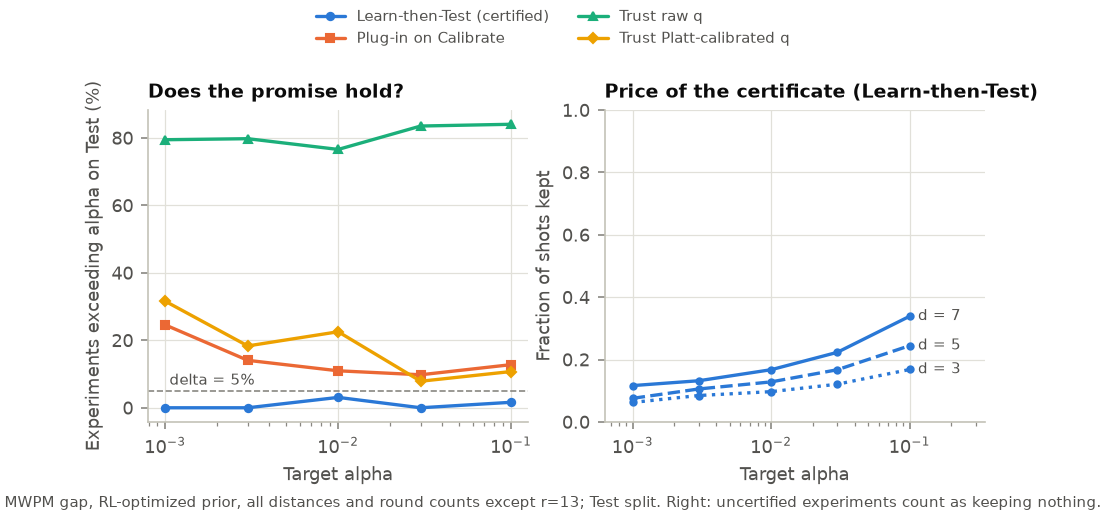

The data file committed next to this chart (first rows):
key, distance, patch, basis, rounds, method, prior, alpha, rule, keep, cal_n, cal_errors, test_n, test_errors, test_rate, exceed, sig_exceed
d3_at_q10_7/X/r01, 3, q10_7, X, 1, mwpm_gap, si1000, 0.001, ltt, 0.9, 13505, 5, 13455, 8, 0.0005946, 0, 0
d3_at_q10_7/X/r01, 3, q10_7, X, 1, mwpm_gap, si1000, 0.001, plugin, 0.9, 13505, 5, 13455, 8, 0.0005946, 0, 0
d3_at_q10_7/X/r01, 3, q10_7, X, 1, mwpm_gap, si1000, 0.001, naive_raw, 0.95, 14313, 23, 14241, 27, 0.001896, 1, 1
d3_at_q10_7/X/r01, 3, q10_7, X, 1, mwpm_gap, si1000, 0.001, naive_platt, 0.9, 13505, 5, 13455, 8, 0.0005946, 0, 0
d3_at_q10_7/X/r01, 3, q10_7, X, 1, mwpm_gap, si1000, 0.003, ltt, 0.95, 14313, 23, 14241, 27, 0.001896, 0, 0
d3_at_q10_7/X/r01, 3, q10_7, X, 1, mwpm_gap, si1000, 0.003, plugin, 0.95, 14313, 23, 14241, 27, 0.001896, 0, 0
d3_at_q10_7/X/r01, 3, q10_7, X, 1, mwpm_gap, si1000, 0.003, naive_raw, 1.0, 15000, 52, 15000, 76, 0.005067, 1, 1
d3_at_q10_7/X/r01, 3, q10_7, X, 1, mwpm_gap, si1000, 0.003, naive_platt, 0.95, 14313, 23, 14241, 27, 0.001896, 0, 0
d3_at_q10_7/X/r01, 3, q10_7, X, 1, mwpm_gap, si1000, 0.01, ltt, 1.0, 15000, 52, 15000, 76, 0.005067, 0, 0
d3_at_q10_7/X/r01, 3, q10_7, X, 1, mwpm_gap, si1000, 0.01, plugin, 1.0, 15000, 52, 15000, 76, 0.005067, 0, 0
d3_at_q10_7/X/r01, 3, q10_7, X, 1, mwpm_gap, si1000, 0.01, naive_raw, 1.0, 15000, 52, 15000, 76, 0.005067, 0, 0
d3_at_q10_7/X/r01, 3, q10_7, X, 1, mwpm_gap, si1000, 0.01, naive_platt, 1.0, 15000, 52, 15000, 76, 0.005067, 0, 0
d3_at_q10_7/X/r01, 3, q10_7, X, 1, mwpm_gap, si1000, 0.03, ltt, 1.0, 15000, 52, 15000, 76, 0.005067, 0, 0
d3_at_q10_7/X/r01, 3, q10_7, X, 1, mwpm_gap, si1000, 0.03, plugin, 1.0, 15000, 52, 15000, 76, 0.005067, 0, 0
d3_at_q10_7/X/r01, 3, q10_7, X, 1, mwpm_gap, si1000, 0.03, naive_raw, 1.0, 15000, 52, 15000, 76, 0.005067, 0, 0
d3_at_q10_7/X/r01, 3, q10_7, X, 1, mwpm_gap, si1000, 0.03, naive_platt, 1.0, 15000, 52, 15000, 76, 0.005067, 0, 0
d3_at_q10_7/X/r01, 3, q10_7, X, 1, mwpm_gap, si1000, 0.1, ltt, 1.0, 15000, 52, 15000, 76, 0.005067, 0, 0
d3_at_q10_7/X/r01, 3, q10_7, X, 1, mwpm_gap, si1000, 0.1, plugin, 1.0, 15000, 52, 15000, 76, 0.005067, 0, 0
d3_at_q10_7/X/r01, 3, q10_7, X, 1, mwpm_gap, si1000, 0.1, naive_raw, 1.0, 15000, 52, 15000, 76, 0.005067, 0, 0
d3_at_q10_7/X/r01, 3, q10_7, X, 1, mwpm_gap, si1000, 0.1, naive_platt, 1.0, 15000, 52, 15000, 76, 0.005067, 0, 0
d3_at_q10_7/X/r01, 3, q10_7, X, 1, mwpm_gap, rl, 0.001, ltt, 0.9, 13538, 1, 13493, 3, 0.0002223, 0, 0
d3_at_q10_7/X/r01, 3, q10_7, X, 1, mwpm_gap, rl, 0.001, plugin, 0.9, 13538, 1, 13493, 3, 0.0002223, 0, 0
d3_at_q10_7/X/r01, 3, q10_7, X, 1, mwpm_gap, rl, 0.001, naive_raw, 0.95, 14286, 17, 14225, 24, 0.001687, 1, 1
d3_at_q10_7/X/r01, 3, q10_7, X, 1, mwpm_gap, rl, 0.001, naive_platt, 0.9, 13538, 1, 13493, 3, 0.0002223, 0, 0
d3_at_q10_7/X/r01, 3, q10_7, X, 1, mwpm_gap, rl, 0.003, ltt, 0.95, 14286, 17, 14225, 24, 0.001687, 0, 0
d3_at_q10_7/X/r01, 3, q10_7, X, 1, mwpm_gap, rl, 0.003, plugin, 0.95, 14286, 17, 14225, 24, 0.001687, 0, 0
d3_at_q10_7/X/r01, 3, q10_7, X, 1, mwpm_gap, rl, 0.003, naive_raw, 1.0, 15000, 51, 15000, 79, 0.005267, 1, 1
d3_at_q10_7/X/r01, 3, q10_7, X, 1, mwpm_gap, rl, 0.003, naive_platt, 0.95, 14286, 17, 14225, 24, 0.001687, 0, 0
d3_at_q10_7/X/r01, 3, q10_7, X, 1, mwpm_gap, rl, 0.01, ltt, 1.0, 15000, 51, 15000, 79, 0.005267, 0, 0
d3_at_q10_7/X/r01, 3, q10_7, X, 1, mwpm_gap, rl, 0.01, plugin, 1.0, 15000, 51, 15000, 79, 0.005267, 0, 0
d3_at_q10_7/X/r01, 3, q10_7, X, 1, mwpm_gap, rl, 0.01, naive_raw, 1.0, 15000, 51, 15000, 79, 0.005267, 0, 0
d3_at_q10_7/X/r01, 3, q10_7, X, 1, mwpm_gap, rl, 0.01, naive_platt, 1.0, 15000, 51, 15000, 79, 0.005267, 0, 0
d3_at_q10_7/X/r01, 3, q10_7, X, 1, mwpm_gap, rl, 0.03, ltt, 1.0, 15000, 51, 15000, 79, 0.005267, 0, 0
d3_at_q10_7/X/r01, 3, q10_7, X, 1, mwpm_gap, rl, 0.03, plugin, 1.0, 15000, 51, 15000, 79, 0.005267, 0, 0
d3_at_q10_7/X/r01, 3, q10_7, X, 1, mwpm_gap, rl, 0.03, naive_raw, 1.0, 15000, 51, 15000, 79, 0.005267, 0, 0
d3_at_q10_7/X/r01, 3, q10_7, X, 1, mwpm_gap, rl, 0.03, naive_platt, 1.0, 15000, 51, 15000, 79, 0.005267, 0, 0
d3_at_q10_7/X/r01, 3, q10_7, X, 1, mwpm_gap, rl, 0.1, ltt, 1.0, 15000, 51, 15000, 79, 0.005267, 0, 0
d3_at_q10_7/X/r01, 3, q10_7, X, 1, mwpm_gap, rl, 0.1, plugin, 1.0, 15000, 51, 15000, 79, 0.005267, 0, 0
d3_at_q10_7/X/r01, 3, q10_7, X, 1, mwpm_gap, rl, 0.1, naive_raw, 1.0, 15000, 51, 15000, 79, 0.005267, 0, 0
d3_at_q10_7/X/r01, 3, q10_7, X, 1, mwpm_gap, rl, 0.1, naive_platt, 1.0, 15000, 51, 15000, 79, 0.005267, 0, 0
d3_at_q10_7/X/r01, 3, q10_7, X, 1, exact, si1000, 0.001, ltt, 0.9, 13505, 5, 13455, 8, 0.0005946, 0, 0
d3_at_q10_7/X/r01, 3, q10_7, X, 1, exact, si1000, 0.001, plugin, 0.9, 13505, 5, 13455, 8, 0.0005946, 0, 0
d3_at_q10_7/X/r01, 3, q10_7, X, 1, exact, si1000, 0.001, naive_raw, 0.95, 14281, 23, 14214, 27, 0.0019, 1, 1
d3_at_q10_7/X/r01, 3, q10_7, X, 1, exact, si1000, 0.001, naive_platt, 0.9, 13505, 5, 13455, 8, 0.0005946, 0, 0
d3_at_q10_7/X/r01, 3, q10_7, X, 1, exact, si1000, 0.003, ltt, 0.95, 14281, 23, 14214, 27, 0.0019, 0, 0
d3_at_q10_7/X/r01, 3, q10_7, X, 1, exact, si1000, 0.003, plugin, 0.95, 14281, 23, 14214, 27, 0.0019, 0, 0
d3_at_q10_7/X/r01, 3, q10_7, X, 1, exact, si1000, 0.003, naive_raw, 1.0, 15000, 49, 15000, 78, 0.0052, 1, 1
d3_at_q10_7/X/r01, 3, q10_7, X, 1, exact, si1000, 0.003, naive_platt, 0.95, 14281, 23, 14214, 27, 0.0019, 0, 0
d3_at_q10_7/X/r01, 3, q10_7, X, 1, exact, si1000, 0.01, ltt, 1.0, 15000, 49, 15000, 78, 0.0052, 0, 0
d3_at_q10_7/X/r01, 3, q10_7, X, 1, exact, si1000, 0.01, plugin, 1.0, 15000, 49, 15000, 78, 0.0052, 0, 0
d3_at_q10_7/X/r01, 3, q10_7, X, 1, exact, si1000, 0.01, naive_raw, 1.0, 15000, 49, 15000, 78, 0.0052, 0, 0
d3_at_q10_7/X/r01, 3, q10_7, X, 1, exact, si1000, 0.01, naive_platt, 1.0, 15000, 49, 15000, 78, 0.0052, 0, 0
d3_at_q10_7/X/r01, 3, q10_7, X, 1, exact, si1000, 0.03, ltt, 1.0, 15000, 49, 15000, 78, 0.0052, 0, 0
d3_at_q10_7/X/r01, 3, q10_7, X, 1, exact, si1000, 0.03, plugin, 1.0, 15000, 49, 15000, 78, 0.0052, 0, 0
d3_at_q10_7/X/r01, 3, q10_7, X, 1, exact, si1000, 0.03, naive_raw, 1.0, 15000, 49, 15000, 78, 0.0052, 0, 0
d3_at_q10_7/X/r01, 3, q10_7, X, 1, exact, si1000, 0.03, naive_platt, 1.0, 15000, 49, 15000, 78, 0.0052, 0, 0
d3_at_q10_7/X/r01, 3, q10_7, X, 1, exact, si1000, 0.1, ltt, 1.0, 15000, 49, 15000, 78, 0.0052, 0, 0
d3_at_q10_7/X/r01, 3, q10_7, X, 1, exact, si1000, 0.1, plugin, 1.0, 15000, 49, 15000, 78, 0.0052, 0, 0
d3_at_q10_7/X/r01, 3, q10_7, X, 1, exact, si1000, 0.1, naive_raw, 1.0, 15000, 49, 15000, 78, 0.0052, 0, 0
d3_at_q10_7/X/r01, 3, q10_7, X, 1, exact, si1000, 0.1, naive_platt, 1.0, 15000, 49, 15000, 78, 0.0052, 0, 0
... 16,660 more rows
